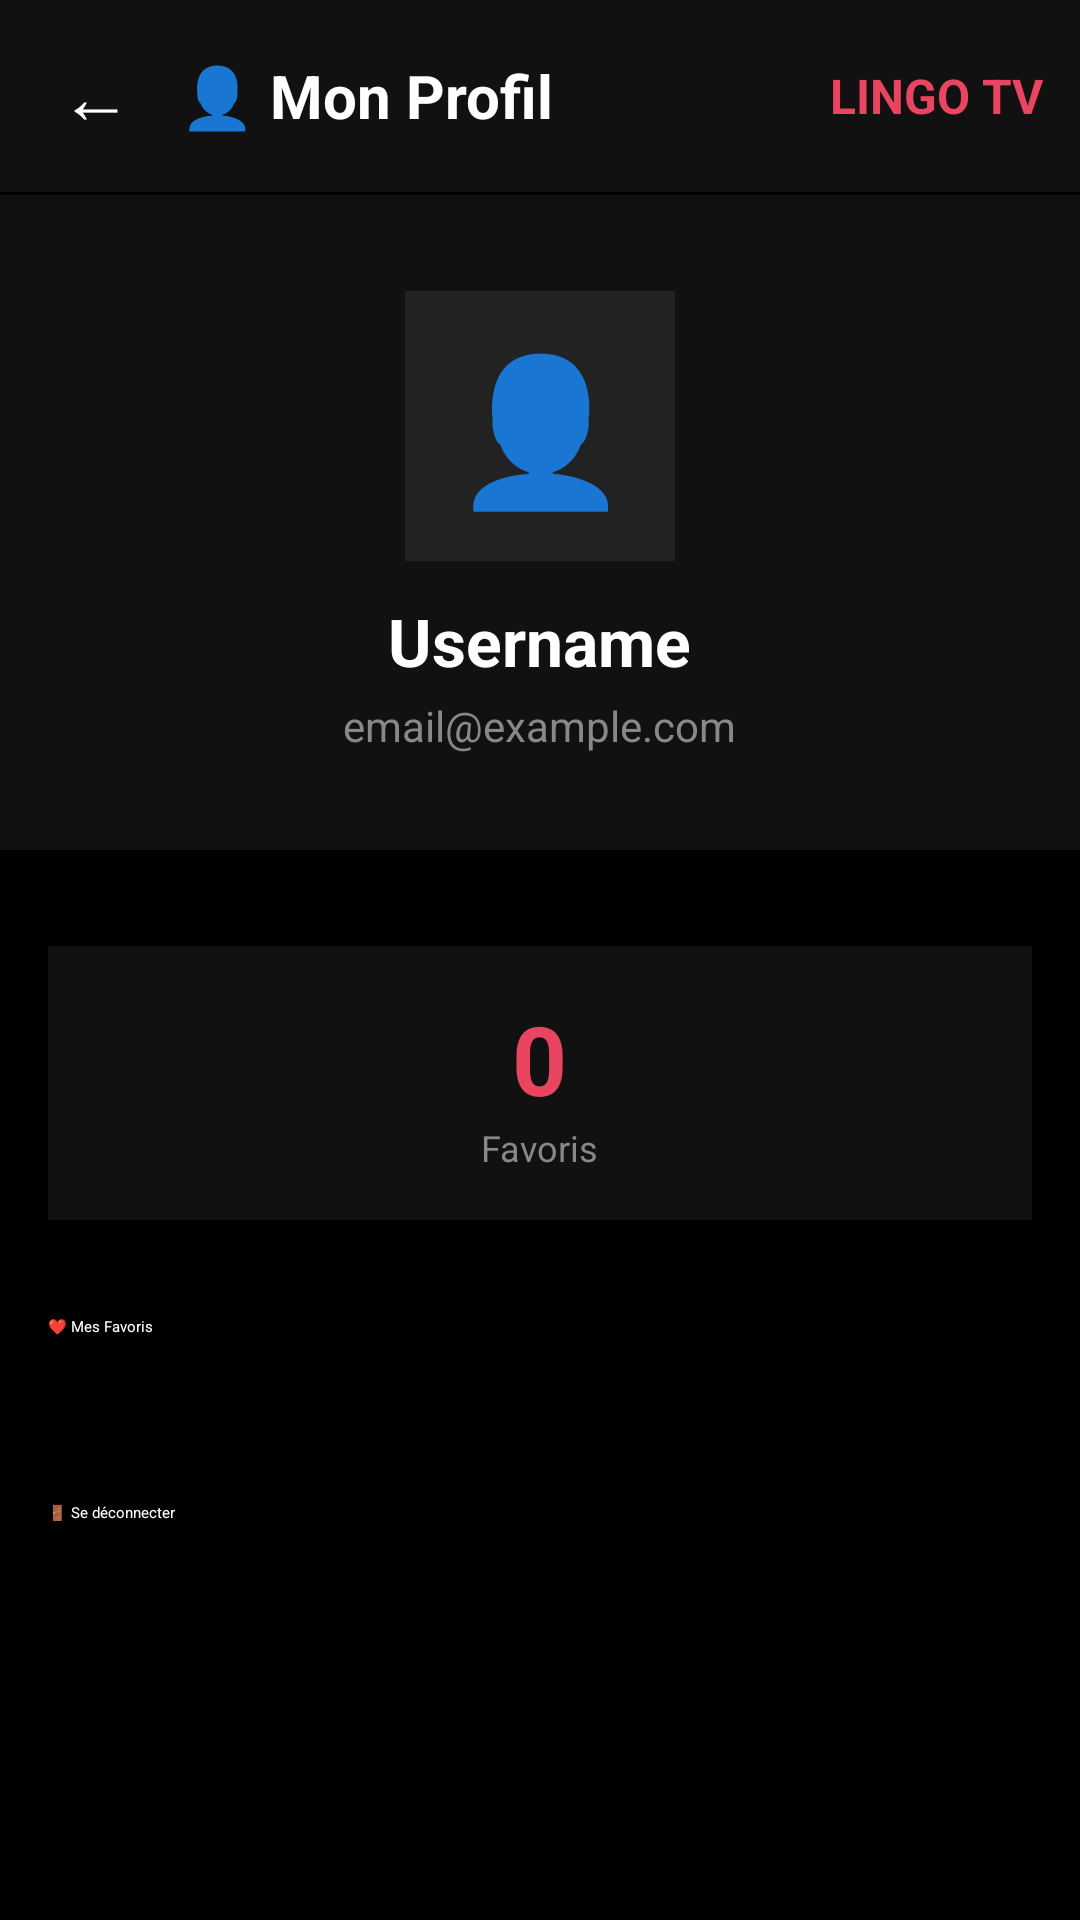

Here is an Android app screen rendered from its layout file. Give the layout XML and the strings, colors and styles it references.
<!-- AndroidManifest.xml: application theme Theme.MoviesApp_Nabih -->
<!-- res/layout/activity_profile.xml -->
<?xml version="1.0" encoding="utf-8"?>
<LinearLayout xmlns:android="http://schemas.android.com/apk/res/android"
    android:layout_width="match_parent"
    android:layout_height="match_parent"
    android:orientation="vertical"
    android:background="#000000">

    
    <LinearLayout
        android:layout_width="match_parent"
        android:layout_height="wrap_content"
        android:orientation="horizontal"
        android:background="#111111"
        android:padding="12dp"
        android:gravity="center_vertical">

        <TextView
            android:id="@+id/btnBack"
            android:layout_width="40dp"
            android:layout_height="40dp"
            android:text="←"
            android:textColor="#ffffff"
            android:textSize="24sp"
            android:gravity="center"/>

        <TextView
            android:layout_width="0dp"
            android:layout_height="wrap_content"
            android:layout_weight="1"
            android:text="👤 Mon Profil"
            android:textColor="#ffffff"
            android:textSize="20sp"
            android:textStyle="bold"
            android:layout_marginStart="8dp"/>

        <TextView
            android:layout_width="wrap_content"
            android:layout_height="wrap_content"
            android:text="LINGO TV"
            android:textColor="#e94560"
            android:textSize="16sp"
            android:textStyle="bold"/>

    </LinearLayout>

    
    <LinearLayout
        android:layout_width="match_parent"
        android:layout_height="wrap_content"
        android:orientation="vertical"
        android:gravity="center"
        android:padding="32dp"
        android:background="#111111"
        android:layout_marginTop="1dp">

        <TextView
            android:layout_width="90dp"
            android:layout_height="90dp"
            android:text="👤"
            android:textSize="48sp"
            android:gravity="center"
            android:background="#222222"/>

        <TextView
            android:id="@+id/tvUsername"
            android:layout_width="wrap_content"
            android:layout_height="wrap_content"
            android:text="Username"
            android:textColor="#ffffff"
            android:textSize="22sp"
            android:textStyle="bold"
            android:layout_marginTop="12dp"/>

        <TextView
            android:id="@+id/tvEmail"
            android:layout_width="wrap_content"
            android:layout_height="wrap_content"
            android:text="email@example.com"
            android:textColor="#888888"
            android:textSize="14sp"
            android:layout_marginTop="4dp"/>

    </LinearLayout>

    
    <LinearLayout
        android:layout_width="match_parent"
        android:layout_height="wrap_content"
        android:orientation="horizontal"
        android:layout_marginTop="16dp"
        android:padding="16dp">

        <LinearLayout
            android:layout_width="0dp"
            android:layout_height="wrap_content"
            android:layout_weight="1"
            android:orientation="vertical"
            android:gravity="center"
            android:background="#111111"
            android:padding="16dp">

            <TextView
                android:id="@+id/tvFavCount"
                android:layout_width="wrap_content"
                android:layout_height="wrap_content"
                android:text="0"
                android:textColor="#e94560"
                android:textSize="32sp"
                android:textStyle="bold"/>

            <TextView
                android:layout_width="wrap_content"
                android:layout_height="wrap_content"
                android:text="Favoris"
                android:textColor="#888888"
                android:textSize="12sp"/>

        </LinearLayout>

    </LinearLayout>

    
    <LinearLayout
        android:layout_width="match_parent"
        android:layout_height="wrap_content"
        android:orientation="vertical"
        android:padding="16dp">

        <Button
            android:id="@+id/btnGoFavorites"
            android:layout_width="match_parent"
            android:layout_height="50dp"
            android:text="❤️ Mes Favoris"
            android:textColor="#ffffff"
            android:backgroundTint="#e94560"
            android:layout_marginBottom="12dp"/>

        <Button
            android:id="@+id/btnLogout"
            android:layout_width="match_parent"
            android:layout_height="50dp"
            android:text="🚪 Se déconnecter"
            android:textColor="#ffffff"
            android:backgroundTint="#333333"/>

    </LinearLayout>

</LinearLayout>
<!-- resources referenced by this layout -->
<resources>
  <style name="Theme.MoviesApp_Nabih" parent="Theme.MaterialComponents.DayNight.DarkActionBar">
          <item name="colorPrimary">#e94560</item>
          <item name="colorPrimaryVariant">#c73652</item>
          <item name="colorOnPrimary">#ffffff</item>
      </style>
</resources>
